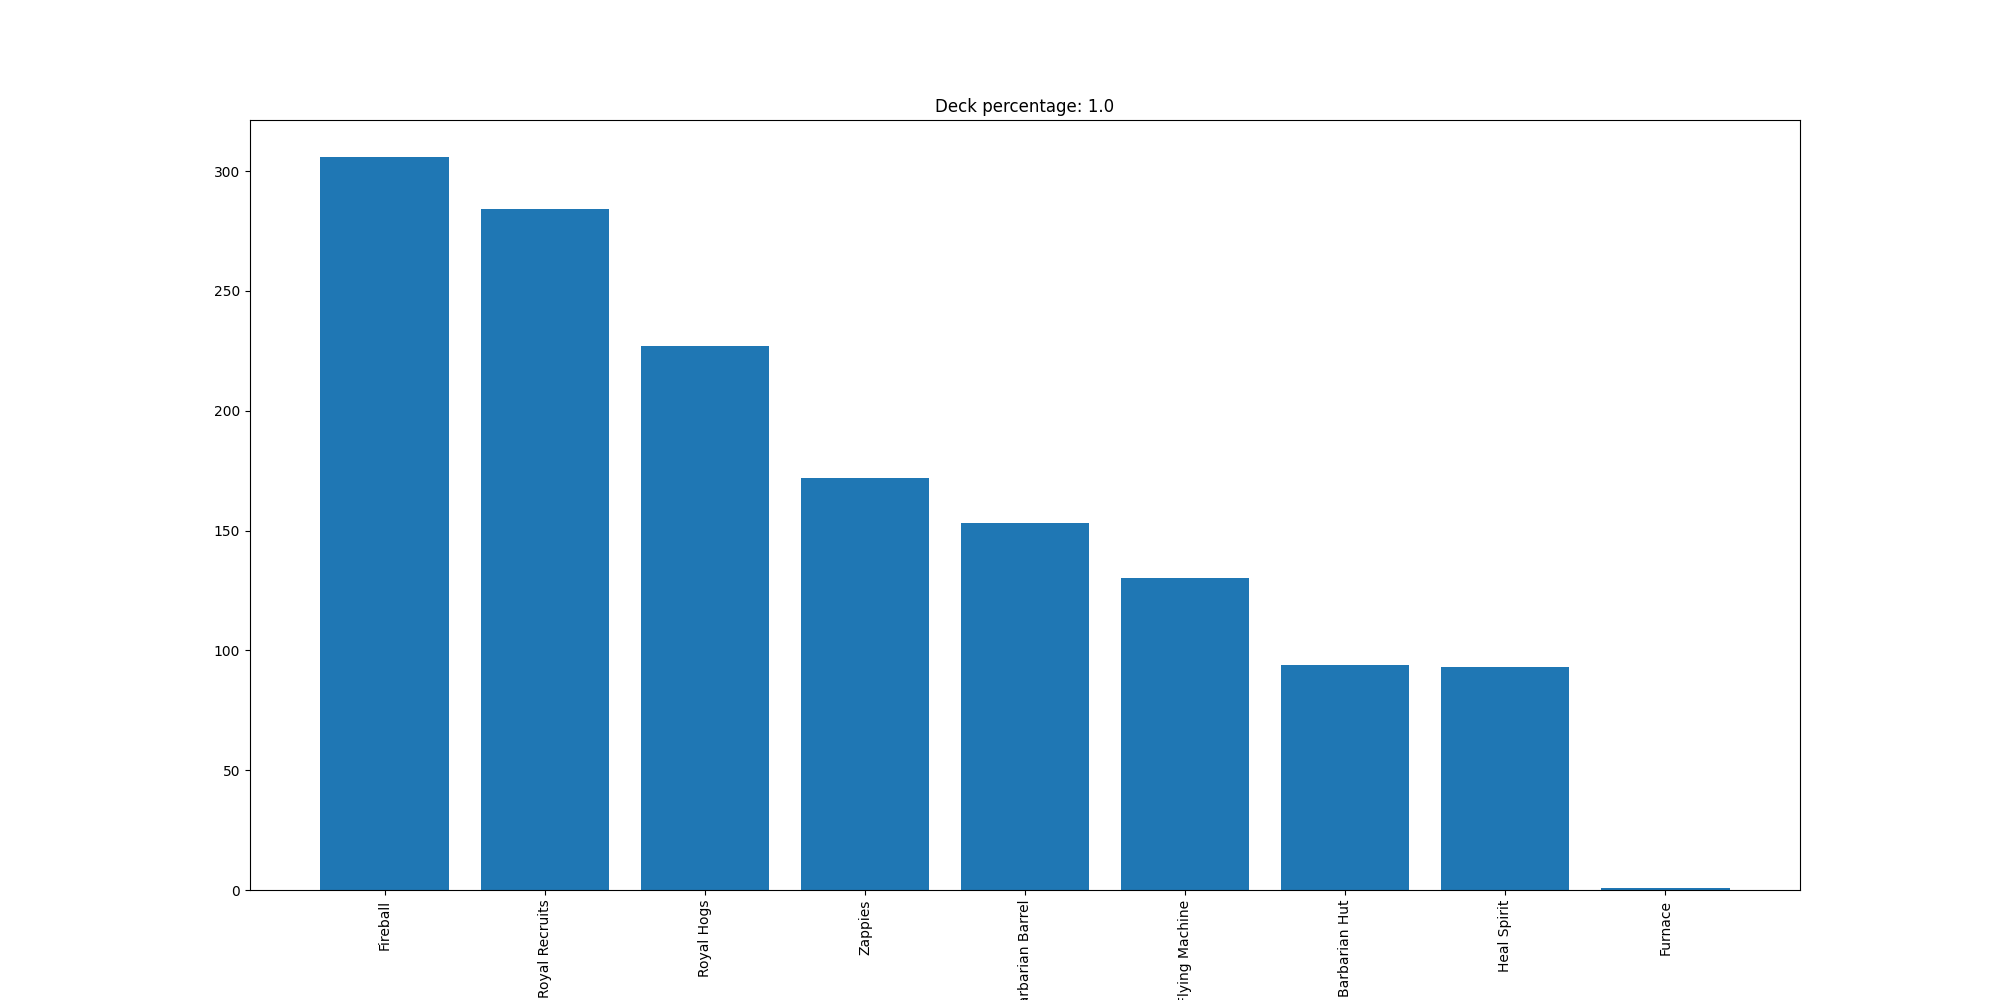

The file beside this chart, header and first rows:
Fireball, 306
Royal Recruits, 284
Royal Hogs, 227
Zappies, 172
Barbarian Barrel, 153
Flying Machine, 130
Barbarian Hut, 94
Heal Spirit, 93
Furnace, 1
